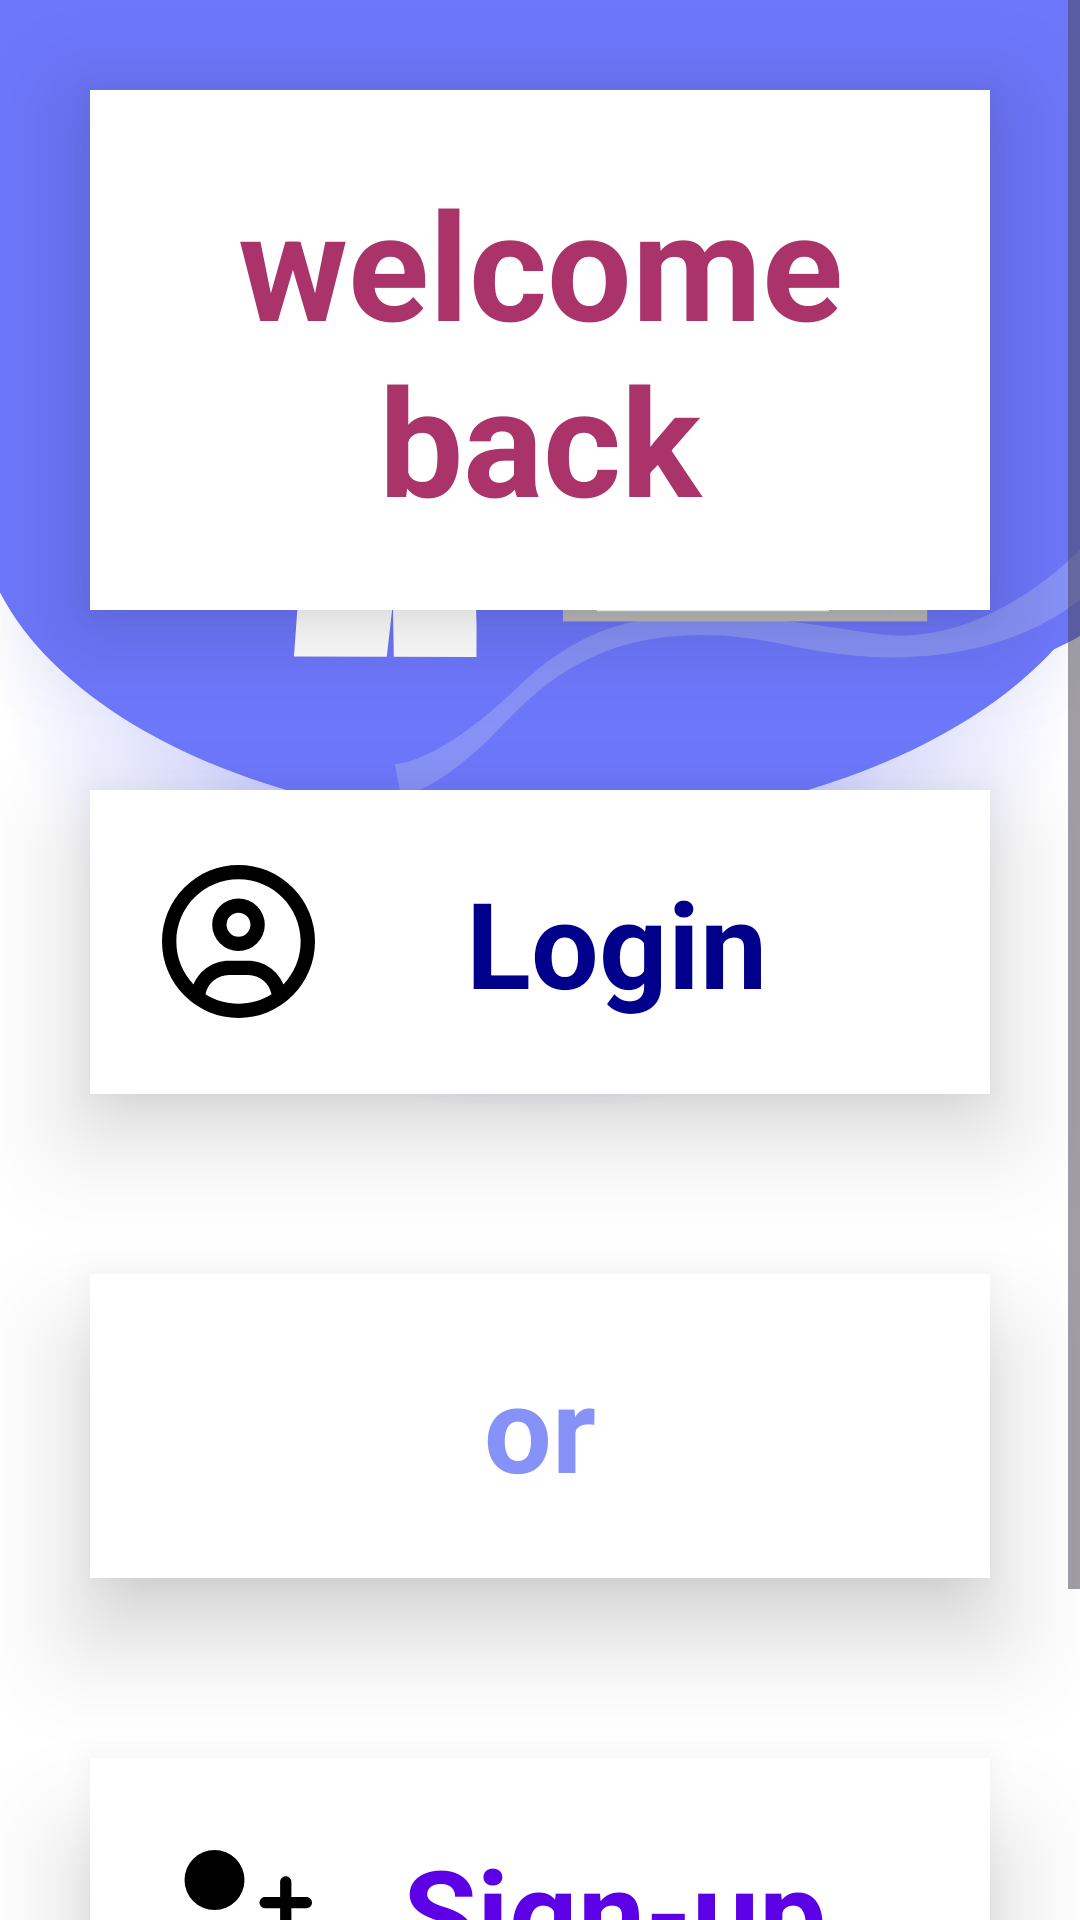

Reconstruct the res/layout file that produces this screen, plus the resources it refers to.
<!-- AndroidManifest.xml: application theme Theme.MAD -->
<!-- res/layout/activity_welcome.xml -->
<?xml version="1.0" encoding="utf-8"?>
<LinearLayout xmlns:android="http://schemas.android.com/apk/res/android"
    xmlns:app="http://schemas.android.com/apk/res-auto"
    xmlns:tools="http://schemas.android.com/tools"
    android:layout_width="match_parent"
    android:layout_height="match_parent"
    android:orientation="vertical"
    android:gravity="center"
    android:background="@drawable/loginbkg"
    tools:context=".WelcomeActivity">

    <ScrollView
        android:layout_width="match_parent"
        android:layout_height="wrap_content">

        <LinearLayout
            android:layout_width="match_parent"
            android:layout_height="wrap_content"
            android:gravity="center"
            android:orientation="vertical">
    <androidx.cardview.widget.CardView
        android:layout_width="match_parent"
        android:layout_height="wrap_content"
        android:layout_margin="30dp"
        app:cardCornerRadius="-30dp"
        app:cardElevation="20dp"
        android:background="@drawable/custome_textbox">

        <LinearLayout
            android:layout_width="match_parent"
            android:layout_height="wrap_content"
            android:orientation="vertical"
            android:layout_gravity="center_horizontal"
            android:layout_marginTop="0dp"
            android:padding="24dp">
            <TextView
                android:layout_width="match_parent"
                android:layout_height="wrap_content"
                android:textAlignment="center"
                android:textStyle="bold"
                android:textColor="@color/darkPink"
                android:textSize="50dp"
                android:text="welcome back">
            </TextView>
        </LinearLayout>
    </androidx.cardview.widget.CardView>
    <androidx.cardview.widget.CardView
        android:layout_width="match_parent"
        android:layout_height="wrap_content"
        android:layout_margin="30dp"
        app:cardCornerRadius="-30dp"
        app:cardElevation="20dp"
        android:background="@drawable/custome_textbox">

        <LinearLayout
            android:layout_width="match_parent"
            android:layout_height="wrap_content"
            android:orientation="vertical"
            android:layout_gravity="center_horizontal"
            android:layout_marginTop="0dp"
            android:padding="24dp">

            <TextView
                android:layout_width="match_parent"
                android:layout_height="wrap_content"
                android:textAlignment="center"
                android:textStyle="bold"
                android:textColor="@color/loginBlue"
                android:drawableLeft="@drawable/circle_user"
                android:id="@+id/lblLogin"
                android:textSize="40dp"
                android:text="Login">
            </TextView>
        </LinearLayout>
    </androidx.cardview.widget.CardView>
    <androidx.cardview.widget.CardView
        android:layout_width="match_parent"
        android:layout_height="wrap_content"
        android:layout_margin="30dp"
        app:cardCornerRadius="-30dp"
        app:cardElevation="20dp"
        android:background="@drawable/custome_textbox">

        <LinearLayout
            android:layout_width="match_parent"
            android:layout_height="wrap_content"
            android:orientation="vertical"
            android:layout_gravity="center_horizontal"
            android:layout_marginTop="0dp"
            android:padding="24dp">

            <TextView
                android:layout_width="match_parent"
                android:layout_height="wrap_content"
                android:textAlignment="center"
                android:textStyle="bold"
                android:textColor="@color/purple"
                android:textSize="40dp"
                android:text="or">
            </TextView>
        </LinearLayout>
    </androidx.cardview.widget.CardView>
    <androidx.cardview.widget.CardView
        android:layout_width="match_parent"
        android:layout_height="wrap_content"
        android:layout_margin="30dp"
        app:cardCornerRadius="-30dp"
        app:cardElevation="20dp"
        android:background="@drawable/custome_textbox">

        <LinearLayout
            android:layout_width="match_parent"
            android:layout_height="wrap_content"
            android:orientation="vertical"
            android:layout_gravity="center_horizontal"
            android:layout_marginTop="0dp"
            android:padding="24dp">

            <TextView
                android:layout_width="match_parent"
                android:layout_height="wrap_content"
                android:textAlignment="center"
                android:textStyle="bold"
                android:drawableLeft="@drawable/user_plus"
                android:textColor="@color/registerPurple"
                android:id="@+id/lblSignIn"
                android:textSize="40dp"
                android:text="Sign-up">
            </TextView>
        </LinearLayout>
    </androidx.cardview.widget.CardView>
            <com.google.android.material.floatingactionbutton.FloatingActionButton
                android:id="@+id/btnFeedBack"
                android:layout_width="wrap_content"
                android:layout_height="wrap_content"
                android:clickable="true"
                android:padding="6dp"
                app:backgroundTint="@color/white"
                app:fabSize="mini"
                app:layout_constraintBottom_toBottomOf="parent"
                app:layout_constraintEnd_toEndOf="parent"
                app:layout_constraintStart_toStartOf="parent"
                app:srcCompat="@drawable/feedback" />
</LinearLayout>

</ScrollView>
</LinearLayout>
<!-- resources referenced by this layout -->
<resources>
  <color name="darkPink">#AA336A</color>
  <color name="loginBlue">#00008B</color>
  <color name="purple">#8692f7</color>
  <color name="registerPurple">#5c00e6</color>
  <color name="white">#FFFFFFFF</color>
  <!-- drawable circle_user (drawable) -->
  <vector xmlns:android="http://schemas.android.com/apk/res/android"
      android:width="51dp"
      android:height="51dp"
      android:viewportWidth="512"
      android:viewportHeight="512">
    <path
        android:fillColor="#FF000000"
        android:pathData="M406.5,399.6C387.4,352.9 341.5,320 288,320L224,320c-53.5,0 -99.4,32.9 -118.5,79.6C69.9,362.2 48,311.7 48,256C48,141.1 141.1,48 256,48s208,93.1 208,208c0,55.7 -21.9,106.2 -57.5,143.6zM366.4,432.3C334.4,452.4 296.6,464 256,464s-78.4,-11.6 -110.5,-31.7c7.3,-36.7 39.7,-64.3 78.5,-64.3h64c38.8,0 71.2,27.6 78.5,64.3zM256,512A256,256 0,1 0,256 0a256,256 0,1 0,0 512zM256,240a40,40 0,1 1,0 -80,40 40,0 1,1 0,80zM168,200a88,88 0,1 0,176 0,88 88,0 1,0 -176,0z"/>
  </vector>
  <!-- drawable custome_textbox (drawable) -->
  <?xml version="1.0" encoding="utf-8"?>
  <shape xmlns:android="http://schemas.android.com/apk/res/android"
      android:shape="rectangle">
      <stroke
          android:width="3dp"
          android:color="@color/purple"/>
      <corners
          android:radius='200dp'/>
  </shape>
  <!-- drawable feedback (drawable) -->
  <vector android:height="30dp" android:viewportHeight="16"
      android:viewportWidth="16" android:width="30dp" xmlns:android="http://schemas.android.com/apk/res/android">
      <path android:fillColor="#000000" android:pathData="M7.549,10.078c0.46,0.182 0.88,0.424 1.258,0.725 0.378,0.3 0.701,0.65 0.97,1.046a4.829,4.829 0,0 1,0.848 2.714V15H9.75v-0.438a3.894,3.894 0,0 0,-1.155 -2.782,4.054 4.054,0 0,0 -1.251,-0.84 3.898,3.898 0,0 0,-1.532 -0.315A3.894,3.894 0,0 0,3.03 11.78a4.06,4.06 0,0 0,-0.84 1.251c-0.206,0.474 -0.31,0.985 -0.315,1.531V15H1v-0.438a4.724,4.724 0,0 1,0.848 -2.713,4.918 4.918,0 0,1 2.229,-1.77 2.994,2.994 0,0 1,-0.555 -0.493,3.156 3.156,0 0,1 -0.417,-0.602 2.942,2.942 0,0 1,-0.26 -0.683,3.345 3.345,0 0,1 -0.095,-0.739c0,-0.423 0.08,-0.82 0.24,-1.189a3.095,3.095 0,0 1,1.626 -1.627,3.067 3.067,0 0,1 2.386,-0.007 3.095,3.095 0,0 1,1.627 1.627,3.067 3.067,0 0,1 0.157,1.928c-0.06,0.237 -0.148,0.465 -0.266,0.684a3.506,3.506 0,0 1,-0.417 0.608c-0.16,0.187 -0.345,0.35 -0.554,0.492zM5.812,9.75c0.301,0 0.584,-0.057 0.848,-0.17a2.194,2.194 0,0 0,1.162 -1.163c0.119,-0.269 0.178,-0.554 0.178,-0.854a2.138,2.138 0,0 0,-0.643 -1.538,2.383 2.383,0 0,0 -0.697,-0.472 2.048,2.048 0,0 0,-0.848 -0.178c-0.3,0 -0.583,0.057 -0.847,0.17a2.218,2.218 0,0 0,-1.17 1.17c-0.113,0.264 -0.17,0.547 -0.17,0.848 0,0.3 0.057,0.583 0.17,0.847 0.115,0.264 0.27,0.497 0.466,0.697a2.168,2.168 0,0 0,1.552 0.643zM15,1v7h-1.75l-2.625,2.625V8H9.75v-0.875h1.75v1.388l1.388,-1.388h1.237v-5.25h-8.75v1.572a7.255,7.255 0,0 0,-0.438 0.069,2.62 2.62,0 0,0 -0.437,0.123V1H15z"/>
  </vector>
  <!-- drawable loginbkg: png bitmap (drawable, 129536 bytes) -->
  <!-- drawable user_plus (drawable) -->
  <vector android:autoMirrored="true" android:height="40dp"
      android:viewportHeight="512" android:viewportWidth="640"
      android:width="50dp" xmlns:android="http://schemas.android.com/apk/res/android">
      <path android:fillColor="#FF000000" android:pathData="M96,128a128,128 0,1 1,256 0A128,128 0,1 1,96 128zM0,482.3C0,383.8 79.8,304 178.3,304h91.4C368.2,304 448,383.8 448,482.3c0,16.4 -13.3,29.7 -29.7,29.7H29.7C13.3,512 0,498.7 0,482.3zM504,312V248H440c-13.3,0 -24,-10.7 -24,-24s10.7,-24 24,-24h64V136c0,-13.3 10.7,-24 24,-24s24,10.7 24,24v64h64c13.3,0 24,10.7 24,24s-10.7,24 -24,24H552v64c0,13.3 -10.7,24 -24,24s-24,-10.7 -24,-24z"/>
  </vector>
  <style name="Theme.MAD" parent="Base.Theme.MAD" />
  <style name="Base.Theme.MAD" parent="Theme.Material3.DayNight.NoActionBar">
          
          
      </style>
</resources>
